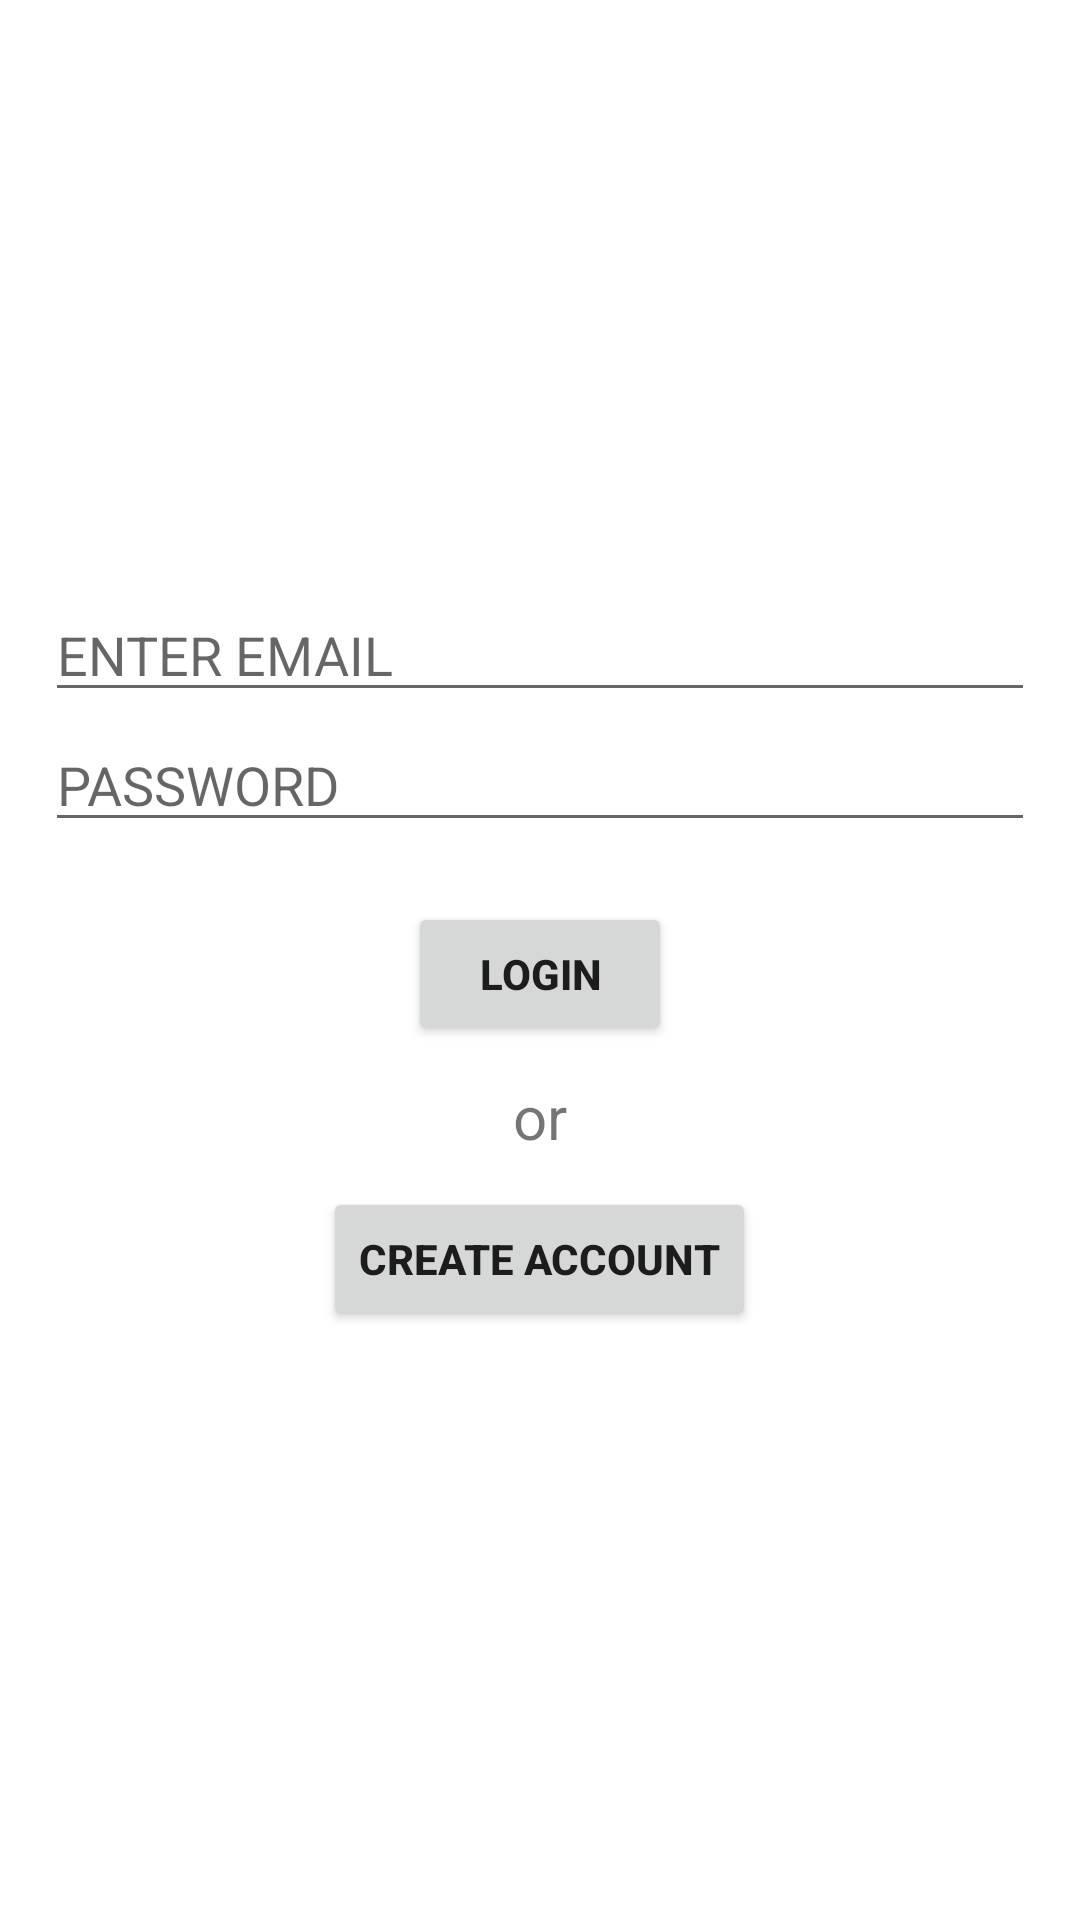

The Android layout XML behind this screen, and the referenced resources:
<!-- AndroidManifest.xml: application theme Theme.JournalApplication -->
<!-- res/layout/activity_login.xml -->
<?xml version="1.0" encoding="utf-8"?>

<LinearLayout
    xmlns:android="http://schemas.android.com/apk/res/android"
    xmlns:tools="http://schemas.android.com/tools"
    xmlns:app="http://schemas.android.com/apk/res-auto"
    android:layout_width="match_parent"

    android:padding="15dp"
    android:orientation="vertical"
    android:gravity="center"
    android:layout_height="match_parent"
    tools:context=".LoginActivity">
    <ProgressBar
        android:layout_width="wrap_content"
        android:layout_height="wrap_content"
        android:id="@+id/progressbar"
        style="?android:attr/progressBarStyleLargeInverse"
        android:visibility="gone"
        />
    <LinearLayout
        android:layout_width="match_parent"
        android:layout_height="wrap_content"
        android:id="@+id/linearLayout"
        android:orientation="vertical"
        >
        <AutoCompleteTextView
            android:layout_width="match_parent"
            android:layout_height="wrap_content"
            android:id="@+id/emailid"
            android:hint="@string/emailid"
            android:maxLines="1"
            />
        <EditText
            android:layout_width="match_parent"
            android:layout_height="wrap_content"
            android:layout_marginTop="2dp"
            android:id="@+id/password"
            android:hint="@string/PASSWORD"
            android:inputType="textPassword"
            />

        <Button
            android:layout_width="wrap_content"
            android:layout_height="wrap_content"
            android:text="@string/LOGIN"
            android:layout_marginTop="20dp"
            android:textStyle="bold"
            android:layout_gravity="center"
            android:id="@+id/loginbutton"/>

        <TextView
            android:layout_width="wrap_content"
            android:layout_height="wrap_content"
            android:text="@string/OR"
            android:textSize="20sp"
            android:layout_gravity="center"
            android:layout_marginTop="10dp"
            />

        <Button
            android:layout_width="wrap_content"
            android:layout_height="wrap_content"
            android:text="@string/createaccount"
            android:layout_marginTop="10dp"
            android:textStyle="bold"
            android:layout_gravity="center"

            android:id="@+id/createaccount"/>
    </LinearLayout>


  </LinearLayout>
<!-- resources referenced by this layout -->
<resources>
  <string name="LOGIN">LOGIN</string>
  <string name="OR">or</string>
  <string name="PASSWORD">PASSWORD</string>
  <string name="createaccount">CREaTE ACCOUNT</string>
  <string name="emailid">ENTER EMAIL</string>
  <style name="Theme.JournalApplication" parent="Theme.MaterialComponents.DayNight.DarkActionBar">
          
          <item name="colorPrimary">@color/purple_500</item>
          <item name="colorPrimaryVariant">@color/purple_700</item>
          <item name="colorOnPrimary">@color/white</item>
          
          <item name="colorSecondary">@color/teal_200</item>
          <item name="colorSecondaryVariant">@color/teal_700</item>
          <item name="colorOnSecondary">@color/black</item>
          
          <item name="android:statusBarColor" tools:targetApi="l">?attr/colorPrimaryVariant</item>
          
      </style>
  <color name="purple_500">#FF6200EE</color>
  <color name="purple_700">#FF3700B3</color>
  <color name="white">#FFFFFF</color>
  <color name="teal_200">#18B3E2</color>
  <color name="teal_700">#1CB2DF</color>
  <color name="black">#000000</color>
</resources>
